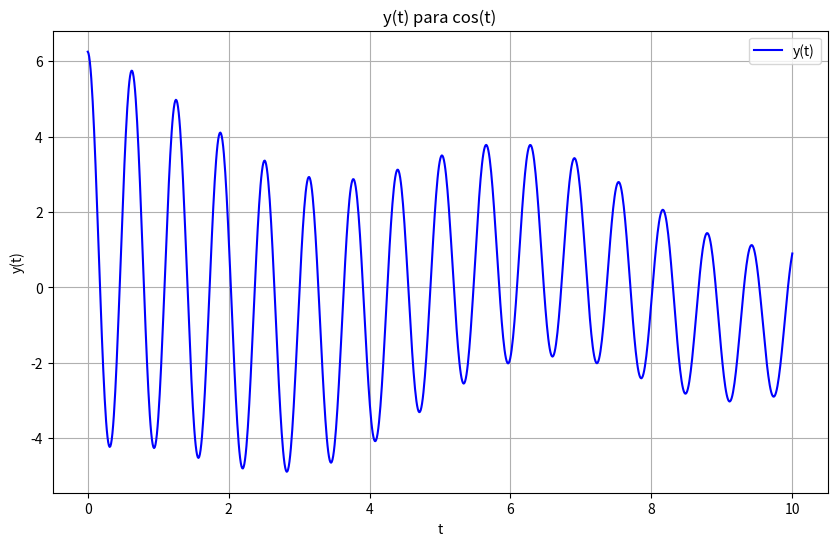

Write Python code to recreate this figure.
import numpy as np
import matplotlib.pyplot as plt
import cmath

e = cmath.exp
i = 1j
# Defina a função que você deseja plotar
def y(t):
    return (100/16)*((0.42424 + 0.00577269*i)*e((-0.1 - 9.9995*i)*t)*((0.99963 - 0.0272092*i) + (1 + 0*i)*e((19.999*i)*t)) + ((0.075755 - 0.00015*i)*e(-i*t)*((0.999992 + 0.00396012*i) + (1 + 0*i)*e((2*i)*t))))

# Defina o intervalo de tempo
t_min = 0
t_max = 10
num_points = 1000  # Número de pontos no gráfico

# Crie um vetor de tempo de t_min a t_max
t = np.linspace(t_min, t_max, num_points)

# Calcule os valores da função f(t) para cada ponto de tempo
y = np.array([y(t) for t in t])

# Crie o gráfico
plt.figure(figsize=(10, 6))
plt.plot(t, y, label='y(t)', color='b')
plt.xlabel('t')
plt.ylabel('y(t)')
plt.title('y(t) para cos(t)')
plt.legend()
plt.grid(True)

plt.show()
